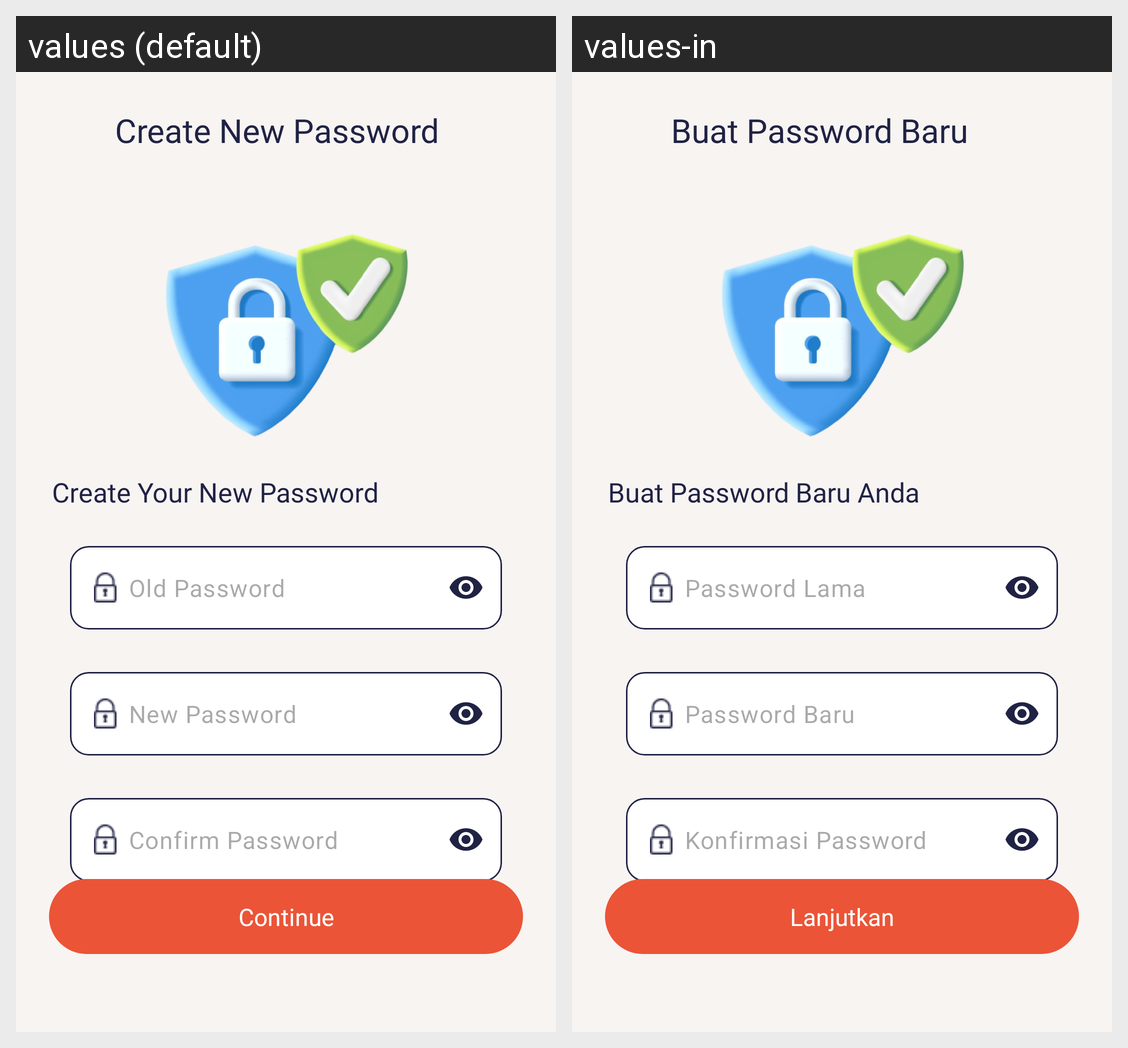

Locale-by-locale string values for the Android screen shown in this grid:
Android screen res/layout/activity_change_password.xml rendered under 2 locales, left to right: values (default), values-in. Device: Nexus 5 (rendered at 1080×1920; each locale shown at half size, 540×960, under a caption strip naming it); theme Theme.Preducation.
Strings drawn on this screen, with the default value and each locale's value (text and hints the layout hard-codes, and strings that could not be matched under every locale, appear in the picture but are not listed):

text_create_new_password
  values: Create New Password
  values-in: Buat Password Baru

text_create_your_new_password
  values: Create Your New Password
  values-in: Buat Password Baru Anda

text_old_password
  values: Old Password
  values-in: Password Lama

text_new_password
  values: New Password
  values-in: Password Baru

text_confirm_password
  values: Confirm Password
  values-in: Konfirmasi Password

text_continue
  values: Continue
  values-in: Lanjutkan
